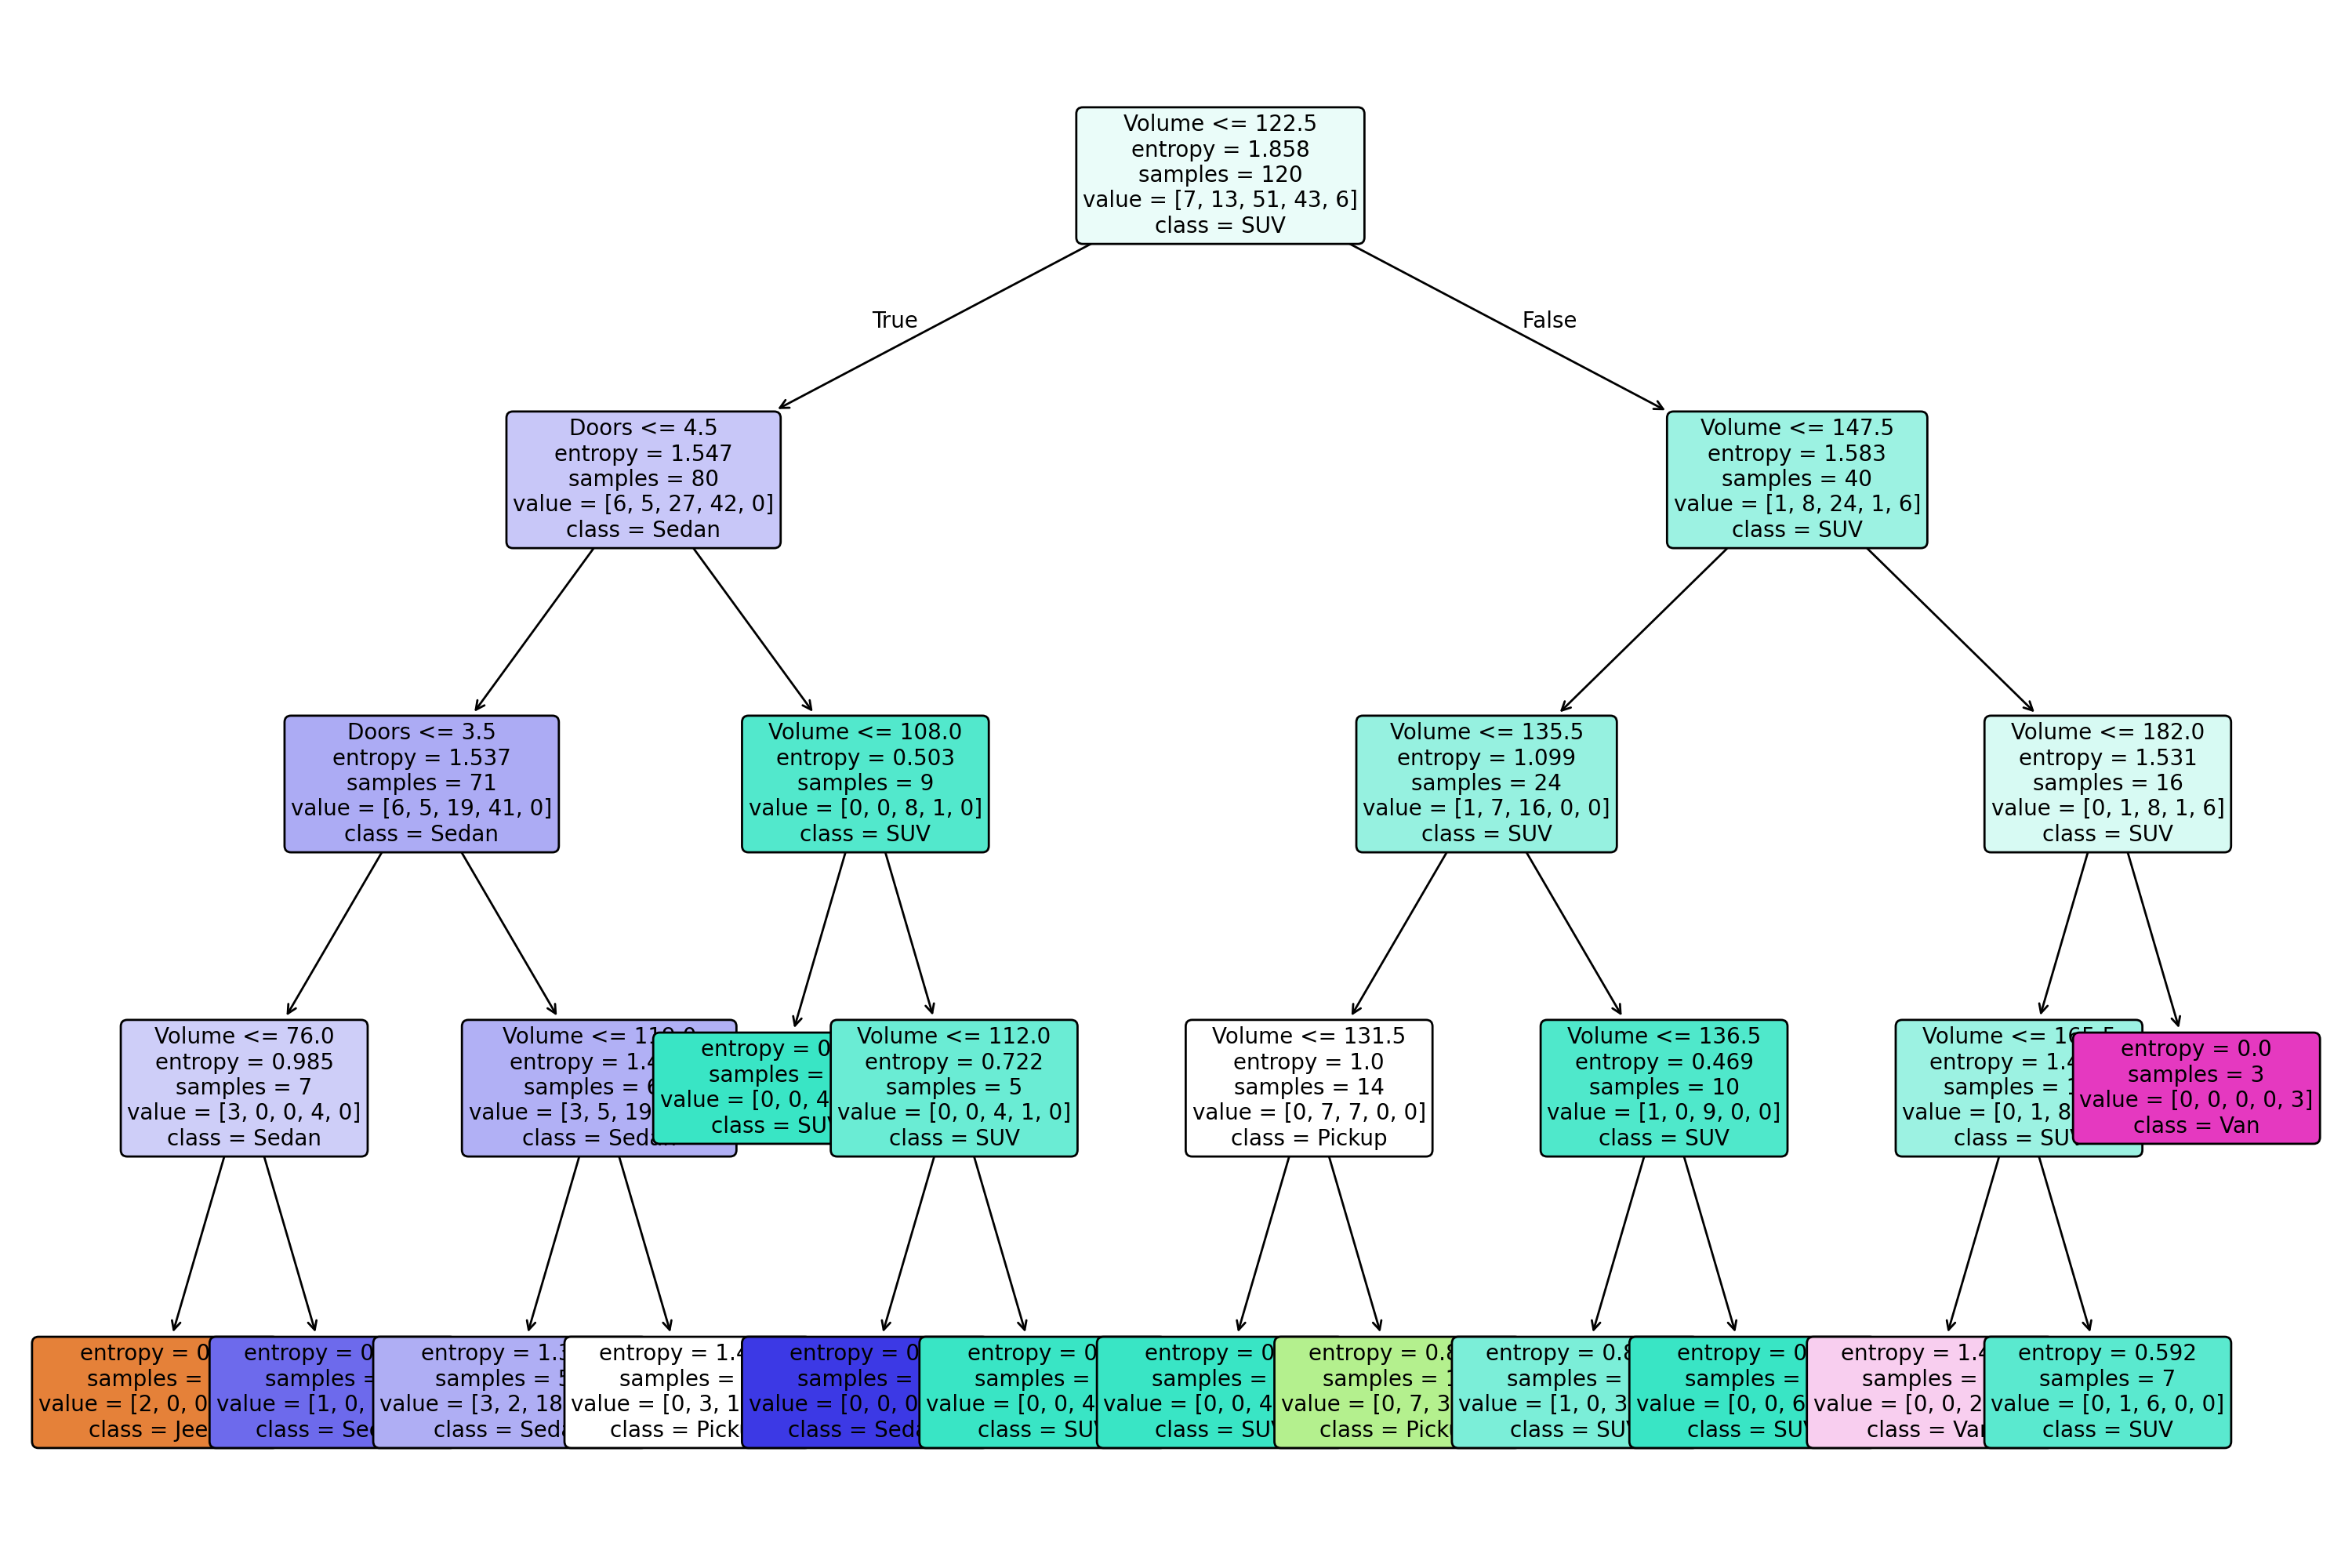

Source data for this figure (header and first rows):
Volume, Doors, Style, PredictedStyle
122, 4, SUV, Pickup
105, 5, SUV, SUV
134, 4, SUV, Pickup
103, 4, SUV, Sedan
100, 4, Sedan, Sedan
110, 4, Sedan, Sedan
112, 4, Sedan, Sedan
114, 4, Sedan, Sedan
134, 4, SUV, Pickup
137, 5, SUV, SUV
167, 5, SUV, SUV
122, 4, Pickup, Pickup
112, 4, Sedan, Sedan
135, 5, Jeep, Pickup
106, 4, Sedan, Sedan
145, 4, SUV, SUV
101, 4, Sedan, Sedan
130, 4, Pickup, SUV
112, 4, Sedan, Sedan
88, 4, Sedan, Sedan
135, 4, Pickup, Pickup
100, 4, Sedan, Sedan
128, 4, SUV, SUV
72, 4, Jeep, Sedan
102, 4, Sedan, Sedan
136, 4, SUV, SUV
190, 5, Van, Van
115, 4, SUV, Sedan
167, 5, SUV, SUV
105, 4, SUV, Sedan
, , ACCURACY, 0.7
